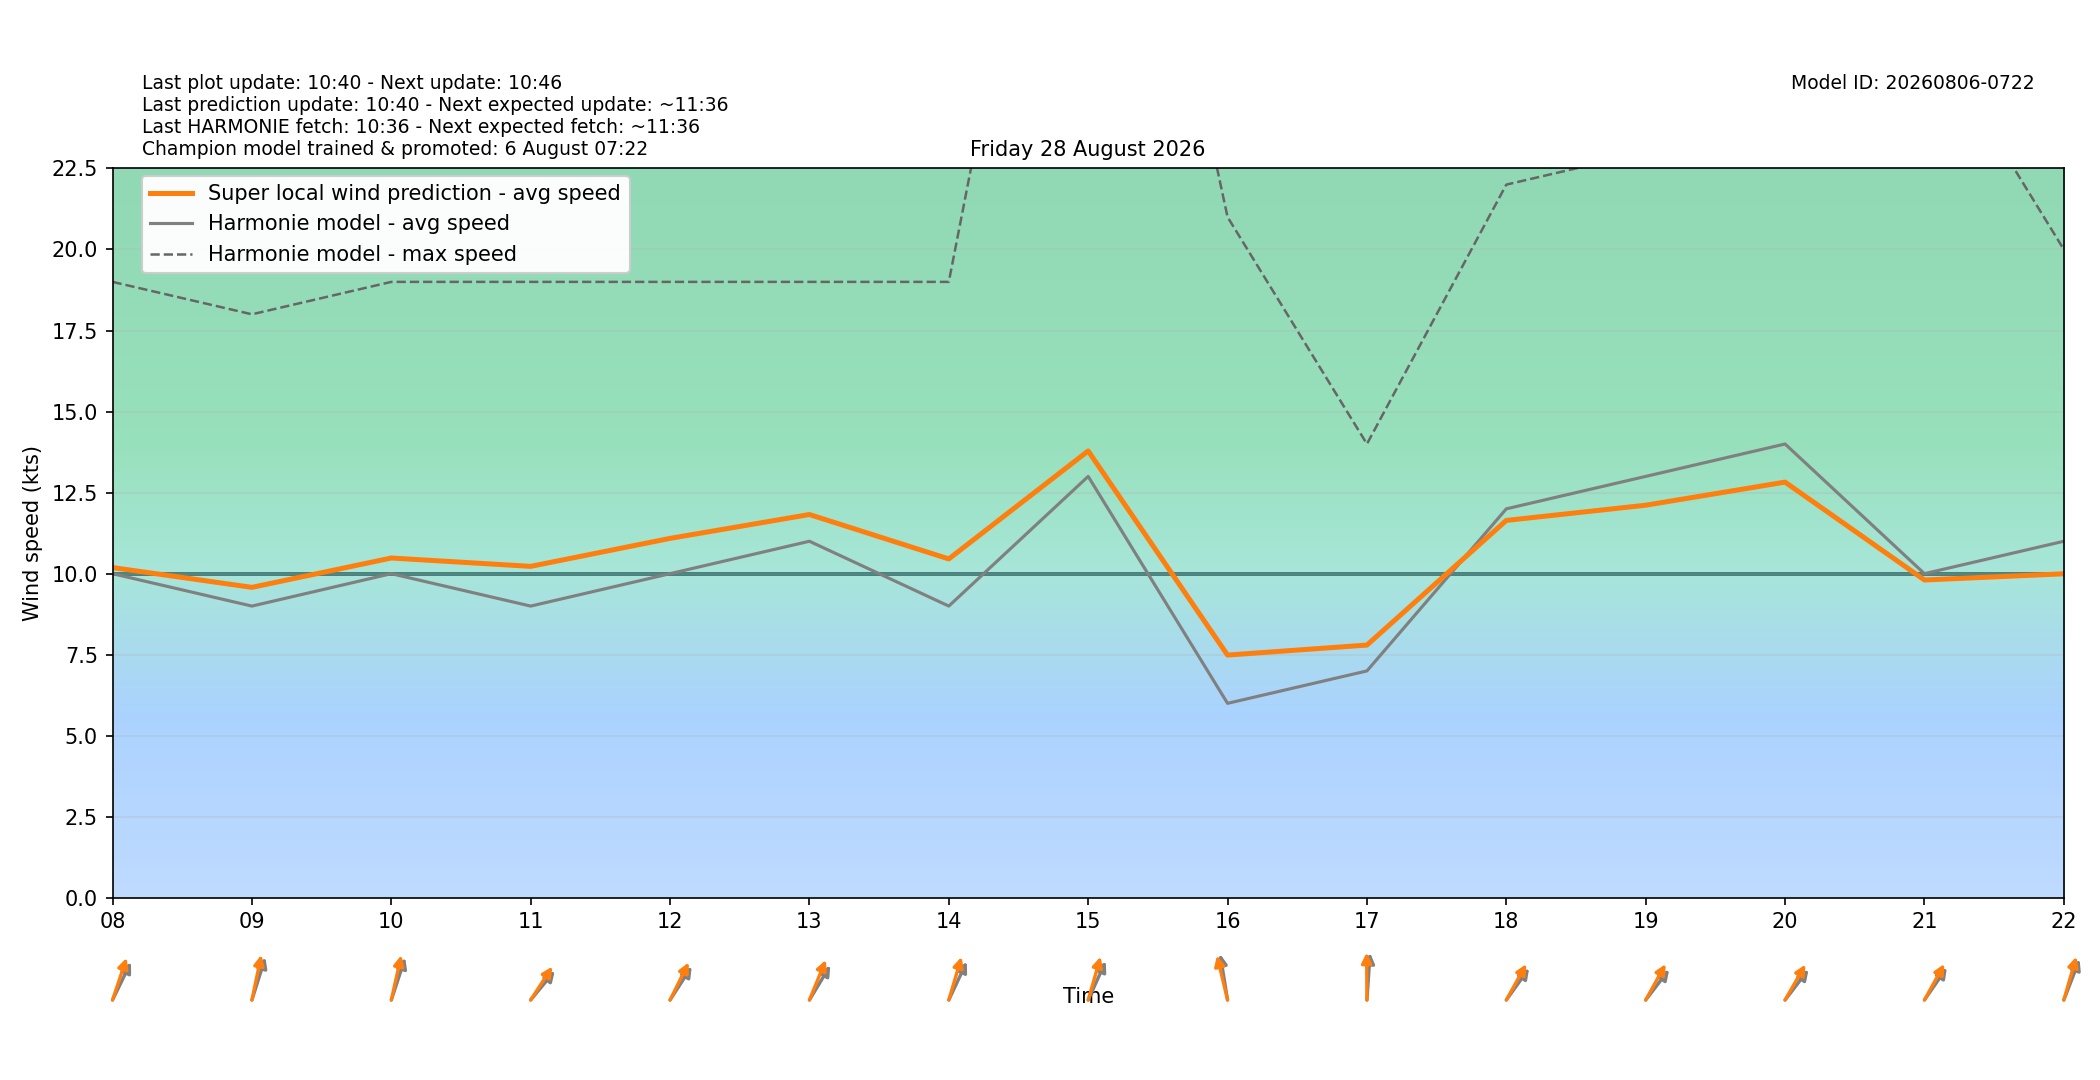

The file beside this chart, header and first rows:
target_time_utc, target_time_local, hour_utc, hour_local, forecast_wind_speed, forecast_wind_min, forecast_wind_max, lstm_pred_wind_speed, delta_speed_lstm_minus_forecast, forecast_wind_dir_deg, lstm_pred_wind_dir_deg, delta_dir_lstm_minus_forecast
2026-08-27T22:00:00Z, 2026-08-28T00:00:00+0200, 22, 00, 4.0, 4.0, 7.0, 1.926, -2.074, 127.0, 123.6, -3.43
2026-08-27T23:00:00Z, 2026-08-28T01:00:00+0200, 23, 01, 4.0, 4.0, 6.0, 2.78, -1.22, 174.0, 167.6, -6.353
2026-08-28T00:00:00Z, 2026-08-28T02:00:00+0200, 00, 02, 6.0, 6.0, 10.0, 3.689, -2.311, 162.0, 154.3, -7.672
2026-08-28T01:00:00Z, 2026-08-28T03:00:00+0200, 01, 03, 5.0, 5.0, 10.0, 3.208, -1.792, 156.0, 148.9, -7.133
2026-08-28T02:00:00Z, 2026-08-28T04:00:00+0200, 02, 04, 11.0, 11.0, 21.0, 10.17, -0.832, 199.0, 191.7, -7.305
2026-08-28T03:00:00Z, 2026-08-28T05:00:00+0200, 03, 05, 10.0, 10.0, 22.0, 9.907, -0.09299, 243.0, 236.8, -6.213
2026-08-28T04:00:00Z, 2026-08-28T06:00:00+0200, 04, 06, 8.0, 8.0, 18.0, 8.367, 0.3671, 220.0, 211.6, -8.377
2026-08-28T05:00:00Z, 2026-08-28T07:00:00+0200, 05, 07, 9.0, 9.0, 17.0, 9.077, 0.07662, 213.0, 204.2, -8.819
2026-08-28T06:00:00Z, 2026-08-28T08:00:00+0200, 06, 08, 10.0, 10.0, 19.0, 10.19, 0.1888, 217.0, 207.4, -9.619
2026-08-28T07:00:00Z, 2026-08-28T09:00:00+0200, 07, 09, 9.0, 9.0, 18.0, 9.578, 0.5778, 206.0, 197.9, -8.07
2026-08-28T08:00:00Z, 2026-08-28T10:00:00+0200, 08, 10, 10.0, 10.0, 19.0, 10.48, 0.4828, 207.0, 199.1, -7.904
2026-08-28T09:00:00Z, 2026-08-28T11:00:00+0200, 09, 11, 9.0, 9.0, 19.0, 10.23, 1.225, 232.0, 225.1, -6.858
2026-08-28T10:00:00Z, 2026-08-28T12:00:00+0200, 10, 12, 10.0, 10.0, 19.0, 11.09, 1.088, 225.0, 217.6, -7.449
2026-08-28T11:00:00Z, 2026-08-28T13:00:00+0200, 11, 13, 11.0, 11.0, 19.0, 11.82, 0.8247, 223.0, 212.3, -10.67
2026-08-28T12:00:00Z, 2026-08-28T14:00:00+0200, 12, 14, 9.0, 9.0, 19.0, 10.45, 1.454, 216.0, 204.6, -11.4
2026-08-28T13:00:00Z, 2026-08-28T15:00:00+0200, 13, 15, 13.0, 13.0, 41.0, 13.79, 0.786, 215.0, 204, -11.03
2026-08-28T14:00:00Z, 2026-08-28T16:00:00+0200, 14, 16, 6.0, 6.0, 21.0, 7.489, 1.489, 166.0, 159.9, -6.137
2026-08-28T15:00:00Z, 2026-08-28T17:00:00+0200, 15, 17, 7.0, 7.0, 14.0, 7.798, 0.7977, 186.0, 179.4, -6.625
2026-08-28T16:00:00Z, 2026-08-28T18:00:00+0200, 16, 18, 12.0, 12.0, 22.0, 11.64, -0.3576, 228.0, 220.7, -7.296
2026-08-28T17:00:00Z, 2026-08-28T19:00:00+0200, 17, 19, 13.0, 13.0, 23.0, 12.11, -0.8887, 230.0, 220.6, -9.364
2026-08-28T18:00:00Z, 2026-08-28T20:00:00+0200, 18, 20, 14.0, 14.0, 27.0, 12.82, -1.176, 230.0, 221.6, -8.393
2026-08-28T19:00:00Z, 2026-08-28T21:00:00+0200, 19, 21, 10.0, 10.0, 27.0, 9.804, -0.1955, 227.0, 220.5, -6.498
2026-08-28T20:00:00Z, 2026-08-28T22:00:00+0200, 20, 22, 11.0, 11.0, 20.0, 9.996, -1.004, 211.0, 204, -6.96
2026-08-28T21:00:00Z, 2026-08-28T23:00:00+0200, 21, 23, 11.0, 11.0, 33.0, 10.59, -0.4097, 218.0, 210.4, -7.552
